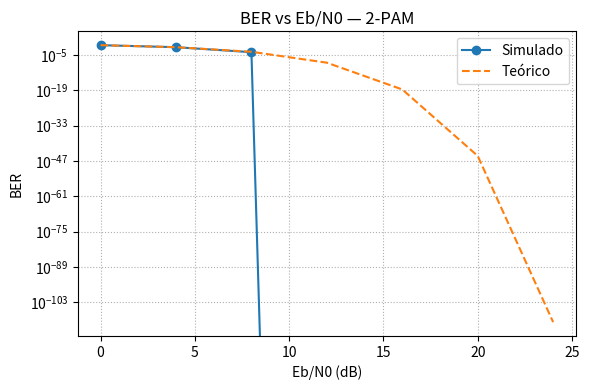
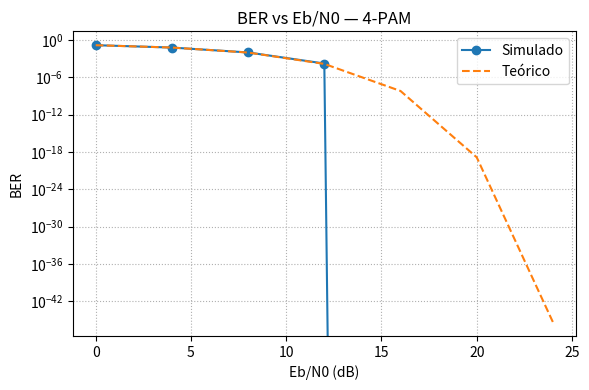
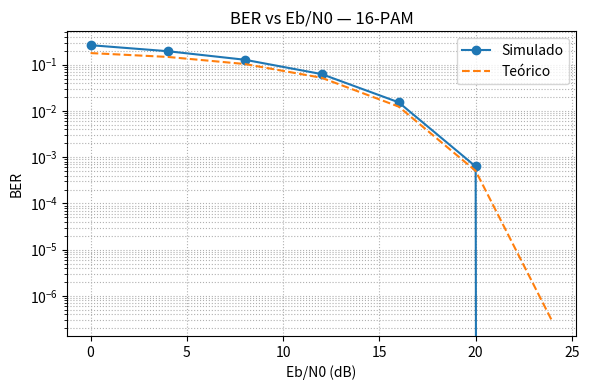
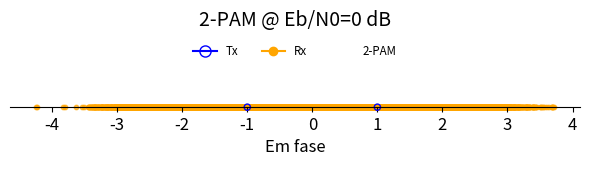
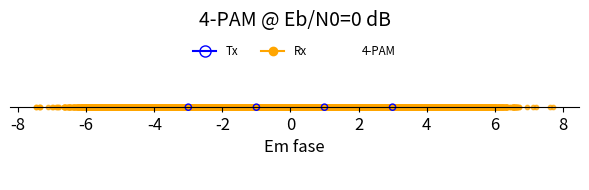
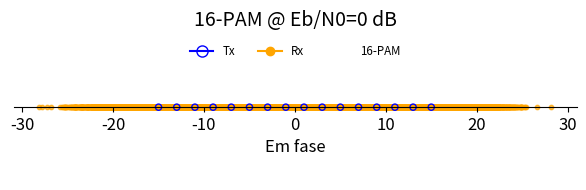
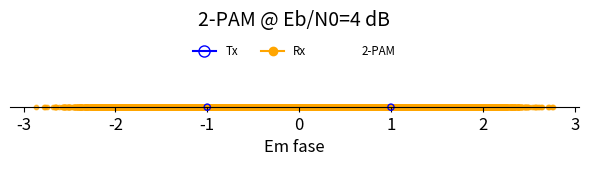
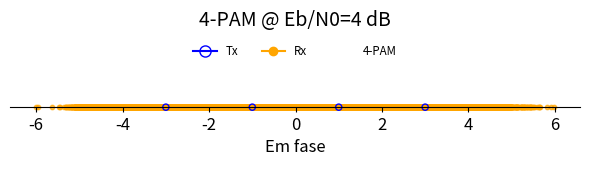
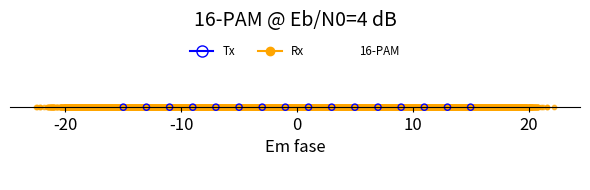
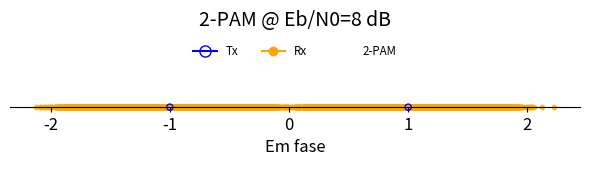
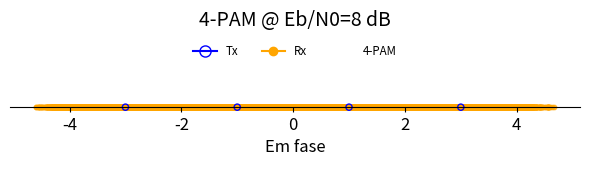
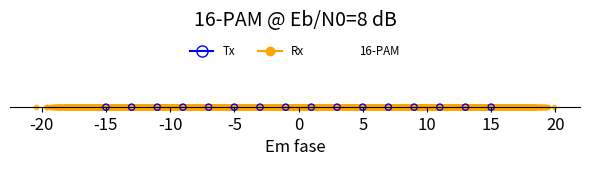
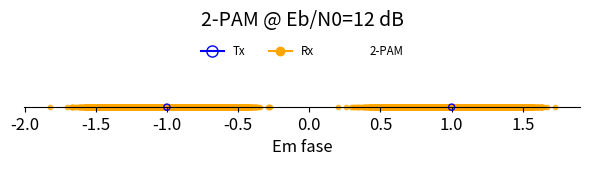
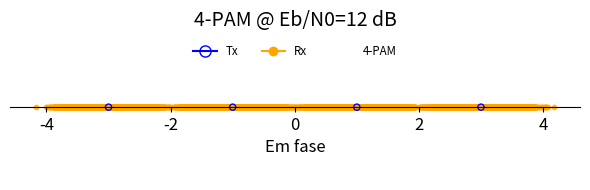
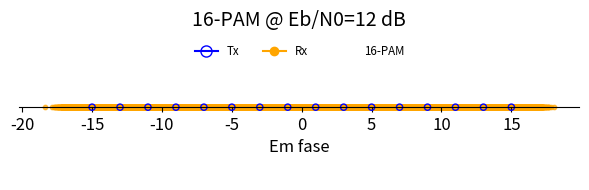
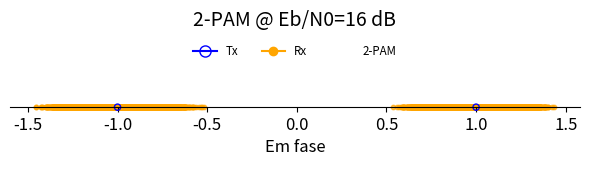

Reproduce these figures in Python, in order.
import numpy as np
import matplotlib
matplotlib.use('Agg')       # backend sem janelas
import matplotlib.pyplot as plt
from scipy.special import erfc
from matplotlib.lines import Line2D

# ── Parâmetros gerais ─────────────────────────────────────────────────
b_values       = [1, 2, 4]                 # Bits por símbolo → 2-PAM, 4-PAM, 16-PAM
num_symbols    = 1000_00                  # símbolos por sequência
EbN0_dB_range  = np.arange(0, 25, 4)       # Eb/N0 em dB: [0,4,8,…,24]
alpha, sps, span = 0.15, 16, 40             # RRC: roll‐off, samples/símbolo, span em símbolos

# ── 1) Gera coeficientes RRC (p) e matched filter (q) ────────────────
def design_rrc(alpha, span, sps):
    N = span * sps + 1                # Numero de taps: suporte total x amostras + 1
    t = np.linspace(-span/2, span/2, N)  # Eixo do tempo de -span/2 a +span/2
    h = np.zeros_like(t)
    for i, ti in enumerate(t):
        if np.isclose(ti, 0):
            # formula do RRC no tempo zero
            h[i] = 1 + alpha*(4/np.pi - 1)
        elif np.isclose(abs(ti), 1/(4*alpha)):
            # formula em ti = +-1/(4alpha)
            h[i] = (alpha/np.sqrt(2))*(
                (1 + 2/np.pi)*np.sin(np.pi/(4*alpha)) +
                (1 - 2/np.pi)*np.cos(np.pi/(4*alpha))
            )
        else:
            # expressao geral do pulso RRC
            num = np.sin(np.pi*ti*(1-alpha)) + 4*alpha*ti*np.cos(np.pi*ti*(1+alpha))
            den = np.pi*ti*(1 - (4*alpha*ti)**2)
            h[i] = num/den
    h /= np.linalg.norm(h)             # Normaliza a energia do filtro para 1
    return h, h[::-1]                  # Retorna p e q (espelhado)

p, q   = design_rrc(alpha, span, sps)
delay  = len(p) - 1    

# ── 2) Map bits → símbolos Gray‐PAM ────────────────────────────────────
def bits_to_symbols(bits, b):
    syms = bits.reshape(-1, b)
    ints = syms.dot(1 << np.arange(b)[::-1])
    gray = ints ^ (ints >> 1)
    M    = 2**b
    return 2*gray - (M - 1)

# ── 3) Pulse‐shaping (banda‐base) ─────────────────────────────────────
def transmit(a, p, sps):
    ups = np.zeros(len(a)*sps)
    ups[::sps] = a
    return np.convolve(ups, p, mode='full')

# ── 4) Canal AWGN ─────────────────────────────────────────────────────
def awgn(x, Eb, EbN0_dB):
    N0    = Eb / (10**(EbN0_dB/10))
    sigma = np.sqrt(N0/2)
    return x + sigma*np.random.randn(len(x))

# ── 5) Recepção (matched filter + downsample) ─────────────────────────
def receive(y, q, sps, delay):
    z = np.convolve(y, q, mode='full')
    return z[delay::sps]

# ── 6) Decisão symbol‐by‐symbol ────────────────────────────────────────
def detect(y_s, M):
    consts = np.arange(-M+1, M, 2)
    idxs   = np.argmin(np.abs(y_s[:,None] - consts[None,:]), axis=1)
    return consts[idxs]

# ── 7) BER teórico para Gray‐PAM ───────────────────────────────────────
def ber_theoretical(EbN0_dB, M, b):
    k   = np.log2(M)
    EbN0 = 10**(EbN0_dB/10)
    # argumento corretamente normalizado para erfc
    arg = np.sqrt(((6*k)/(M**2 - 1)) * EbN0)
    # SER = 2*(M-1)/M * Q(arg)
    Pe = (2*(M-1)/M) * 0.5 * erfc(arg/np.sqrt(2))
    # BER = SER / k
    return Pe / k

# ── prepara constelações ideais ───────────────────────────────────────
tx_constellation = {
    b: np.arange(-2**b+1, 2**b, 2)
    for b in b_values
}
rx_constellation = {
    Eb: {} for Eb in EbN0_dB_range
}

# ── 8) Simulação e plot de BER vs Eb/N0 ───────────────────────────────
for b in b_values:
    M = 2**b
    ber_sim, ber_th = [], []
    for EbN0_dB in EbN0_dB_range:
        bits = np.random.randint(0, 2, b * num_symbols)
        a    = bits_to_symbols(bits, b)
        x    = transmit(a, p, sps)
        Eb   = np.mean(a**2)/b
        y    = awgn(x, Eb, EbN0_dB)
        y_s  = receive(y, q, sps, delay)[:len(a)]
        decisions = detect(y_s, M)
        # 1. Converte símbolo → código Gray inteiro
        gray_rx = (decisions + (M-1)) // 2  

        # 2. Reverte Gray → binário inteiro
        bin_rx = gray_rx.copy()
        shift = gray_rx >> 1
        while np.any(shift):
            bin_rx ^= shift
            shift >>= 1

        # 3. Expande inteiro → bits Rx
        #   bin_rx.shape = (num_symbols,)
        # queremos bits_rx.shape = (num_symbols * b,)
        bits_rx = ((bin_rx[:,None] >> np.arange(b)[::-1]) & 1).flatten()

        # 4. Calcula BER
        ber_sim.append(np.mean(bits_rx != bits))
        ber_th.append(ber_theoretical(EbN0_dB, M, b))
    fig, ax = plt.subplots(figsize=(6,4))
    ax.semilogy(EbN0_dB_range, ber_sim, 'o-', label='Simulado')
    ax.semilogy(EbN0_dB_range, ber_th,  '--', label='Teórico')
    ax.set_xlabel('Eb/N0 (dB)'); ax.set_ylabel('BER')
    ax.set_title(f'BER vs Eb/N0 — {M}-PAM')
    ax.grid(True, which='both', linestyle=':')
    ax.legend()
    fig.tight_layout()
    fig.savefig(f'ber_{M}PAM.png', dpi=150, bbox_inches='tight')
    plt.close(fig)


# ── 9) Constelações banda‐base, um figure por M-PAM ─────────────────
for EbN0_dB in EbN0_dB_range:
    for b in b_values:
        M = 2**b

        # prepara os dados
        bits = np.random.randint(0, 2, b * num_symbols)
        a    = bits_to_symbols(bits, b)
        x    = transmit(a, p, sps)
        Eb   = np.mean(a**2)/b
        y    = awgn(x, Eb, EbN0_dB)
        y_s  = receive(y, q, sps, delay)[:len(a)]

        # novo figure + ax para **apenas** este M-PAM
        fig, ax = plt.subplots(figsize=(6, 2))

        # plota Tx ideal
        ax.scatter(
            tx_constellation[b],
            np.zeros_like(tx_constellation[b]),
            s=20, edgecolors='blue', facecolors='none',
            label='Tx', zorder=2
        )
        # plota Rx
        ax.scatter(
            y_s,
            np.zeros_like(y_s),
            s=10, color='orange', alpha=0.7,
            label='Rx', zorder=1
        )

        # legenda customizada
        handles = [
            Line2D([0], [0], marker='o', color='blue',
                   label='Tx', markerfacecolor='none', markersize=8),
            Line2D([0], [0], marker='o', color='orange',
                   label='Rx', markersize=6),
            Line2D([0], [0], linestyle='None', marker='',
                   label=f'{M}-PAM')
        ]
        ax.legend(
            handles=handles,
            loc='upper center',
            fontsize='small',
            ncol=3,
            frameon=False
        )

        # limpa eixo Y e posiciona X em y=0
        ax.set_yticks([])
        for spine in ['left','top','right']:
            ax.spines[spine].set_visible(False)
        ax.spines['bottom'].set_position(('data', 0))

        # aumenta tamanho dos ticks do eixo X
        ax.tick_params(axis='x', labelsize=12)

        ax.set_xlabel('Em fase', fontsize=12)
        ax.set_title(f'{M}-PAM @ Eb/N0={EbN0_dB} dB', fontsize=14)
        ax.grid(False)

        fig.tight_layout()
        # salva um PNG por M-PAM **e** Eb/N0
        fig.savefig(f'constellation_{M}PAM_{EbN0_dB}dB.png',
                    dpi=150, bbox_inches='tight')
        plt.close(fig)
